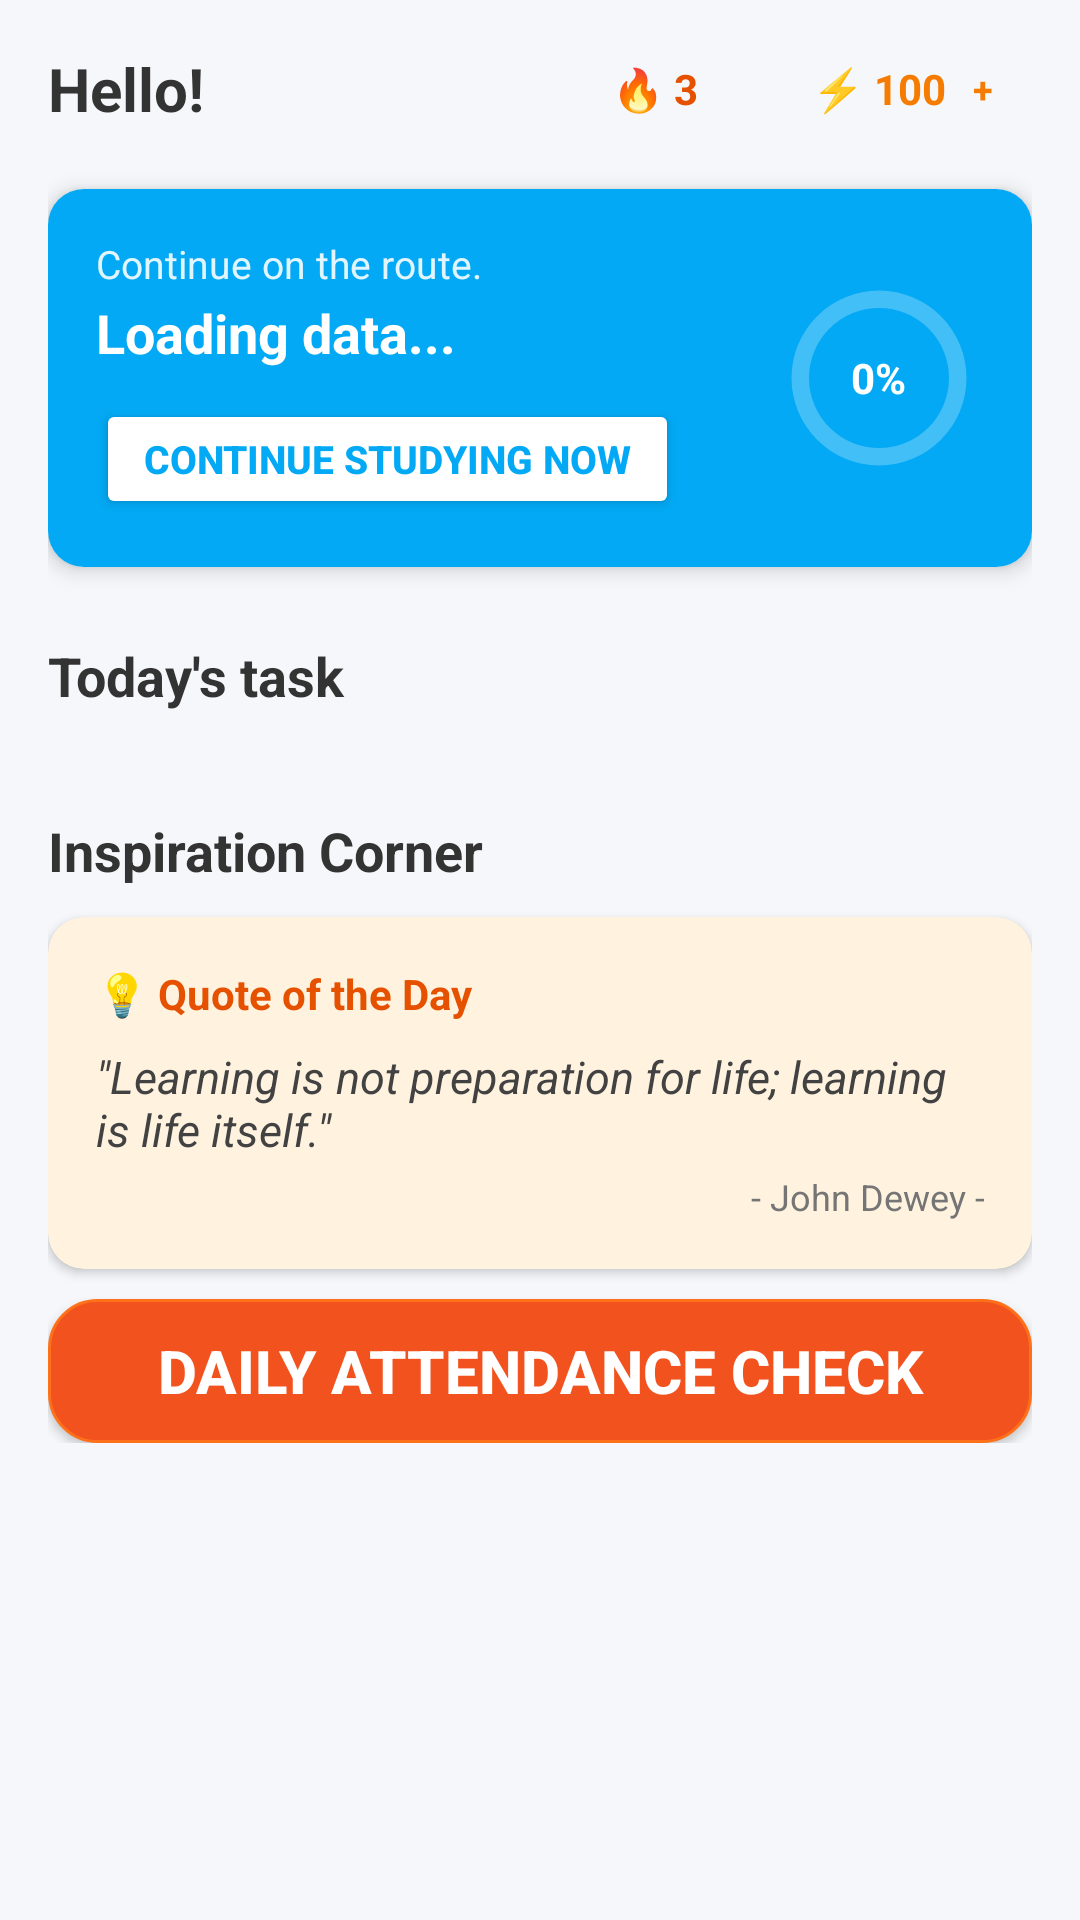

This screen was rendered from an Android layout file. Write that file and the resources it references.
<!-- AndroidManifest.xml: application theme Theme.AppCompat.DayNight.NoActionBar -->
<!-- res/layout/fragment_home.xml -->
<?xml version="1.0" encoding="utf-8"?>
<ScrollView xmlns:android="http://schemas.android.com/apk/res/android"
    xmlns:app="http://schemas.android.com/apk/res-auto"
    android:layout_width="match_parent"
    android:layout_height="match_parent"
    android:background="#F5F7FA">

    <LinearLayout
        android:layout_width="match_parent"
        android:layout_height="wrap_content"
        android:orientation="vertical"
        android:padding="16dp">

        <LinearLayout
            android:layout_width="match_parent"
            android:layout_height="wrap_content"
            android:gravity="center_vertical"
            android:orientation="horizontal">

            <TextView
                android:id="@+id/tvGreeting"
                android:layout_width="0dp"
                android:layout_height="wrap_content"
                android:layout_weight="1"
                android:text="Hello!"
                android:textColor="#333333"
                android:textSize="20sp"
                android:textStyle="bold" />

            <TextView
                android:id="@+id/tvStreak"
                android:layout_width="wrap_content"
                android:layout_height="wrap_content"
                android:layout_marginEnd="12dp"
                android:background="@drawable/bg_rounded_orange"
                android:paddingHorizontal="8dp"
                android:paddingVertical="4dp"
                android:text="🔥 3"
                android:textColor="#E65100"
                android:textStyle="bold" />

            <LinearLayout
                android:id="@+id/layoutEnergyShop"
                android:layout_width="wrap_content"
                android:layout_height="wrap_content"
                android:layout_marginStart="8dp"
                android:background="@drawable/bg_rounded_orange"
                android:backgroundTint="#FFF3E0"
                android:clickable="true"
                android:focusable="true"
                android:gravity="center_vertical"
                android:paddingHorizontal="10dp"
                android:paddingVertical="4dp">

                <TextView
                    android:id="@+id/tvEnergy"
                    android:layout_width="wrap_content"
                    android:layout_height="wrap_content"
                    android:text="⚡ 100"
                    android:textColor="#F57C00"
                    android:textSize="14sp"
                    android:textStyle="bold" />

                <TextView
                    android:layout_width="wrap_content"
                    android:layout_height="wrap_content"
                    android:layout_marginStart="6dp"
                    android:text=" + "
                    android:background="@drawable/bg_rounded_orange"
                    android:textColor="#F57C00"
                    android:textSize="12sp"
                    android:textStyle="bold" />
            </LinearLayout>
        </LinearLayout>

        <androidx.cardview.widget.CardView
            android:layout_width="match_parent"
            android:layout_height="wrap_content"
            android:layout_marginTop="20dp"
            app:cardCornerRadius="12dp"
            app:cardElevation="4dp">

            <RelativeLayout
                android:layout_width="match_parent"
                android:layout_height="wrap_content"
                android:background="#03A9F4"
                android:padding="16dp">

                <LinearLayout
                    android:layout_width="match_parent"
                    android:layout_height="wrap_content"
                    android:layout_centerVertical="true"
                    android:layout_marginEnd="16dp"
                    android:layout_toStartOf="@id/layoutCircularProgress"
                    android:orientation="vertical">

                    <TextView
                        android:id="@+id/tvHighlightSubtitle"
                        android:layout_width="wrap_content"
                        android:layout_height="wrap_content"
                        android:text="Continue on the route."
                        android:textColor="#E1F5FE"
                        android:textSize="13sp" />

                    <TextView
                        android:id="@+id/tvHighlightSubject"
                        android:layout_width="wrap_content"
                        android:layout_height="wrap_content"
                        android:layout_marginTop="2dp"
                        android:text="Loading data..."
                        android:textColor="#FFFFFF"
                        android:textSize="18sp"
                        android:textStyle="bold"
                        android:maxLines="2"
                        android:ellipsize="end"/>

                    <Button
                        android:id="@+id/btnContinueLearning"
                        android:layout_width="wrap_content"
                        android:layout_height="40dp"
                        android:layout_marginTop="10dp"
                        android:backgroundTint="#FFFFFF"
                        android:paddingHorizontal="16dp"
                        android:text="Continue studying now"
                        android:textColor="#03A9F4"
                        android:textSize="13sp"
                        android:textStyle="bold" />
                </LinearLayout>

                <RelativeLayout
                    android:id="@+id/layoutCircularProgress"
                    android:layout_width="70dp"
                    android:layout_height="70dp"
                    android:layout_alignParentEnd="true"
                    android:layout_centerVertical="true">

                    <ProgressBar
                        android:id="@+id/pbHighlightProgress"
                        style="?android:attr/progressBarStyleHorizontal"
                        android:layout_width="match_parent"
                        android:layout_height="match_parent"
                        android:max="100"
                        android:progress="0"
                        android:progressDrawable="@drawable/bg_circular_progress" />

                    <TextView
                        android:id="@+id/tvHighlightProgressText"
                        android:layout_width="wrap_content"
                        android:layout_height="wrap_content"
                        android:layout_centerInParent="true"
                        android:text="0%"
                        android:textColor="#FFFFFF"
                        android:textSize="14sp"
                        android:textStyle="bold" />
                </RelativeLayout>
            </RelativeLayout>
        </androidx.cardview.widget.CardView>

        <TextView
            android:layout_width="wrap_content"
            android:layout_height="wrap_content"
            android:layout_marginTop="24dp"
            android:text="Today's task"
            android:textColor="#333333"
            android:textSize="18sp"
            android:textStyle="bold" />

        <androidx.recyclerview.widget.RecyclerView
            android:id="@+id/rvDailyTasks"
            android:layout_width="match_parent"
            android:layout_height="wrap_content"
            android:layout_marginTop="10dp" />

        <TextView
            android:layout_width="wrap_content"
            android:layout_height="wrap_content"
            android:layout_marginTop="24dp"
            android:text="Inspiration Corner"
            android:textColor="#333333"
            android:textSize="18sp"
            android:textStyle="bold" />

        <androidx.cardview.widget.CardView
            android:layout_width="match_parent"
            android:layout_height="wrap_content"
            android:layout_marginTop="10dp"
            android:layout_marginBottom="10dp"
            app:cardBackgroundColor="#FFF3E0"
            app:cardCornerRadius="12dp"
            app:cardElevation="2dp">

            <LinearLayout
                android:layout_width="match_parent"
                android:layout_height="wrap_content"
                android:orientation="vertical"
                android:padding="16dp">

                <TextView
                    android:layout_width="wrap_content"
                    android:layout_height="wrap_content"
                    android:text="💡 Quote of the Day"
                    android:textColor="#E65100"
                    android:textStyle="bold" />

                <TextView
                    android:id="@+id/tvDailyQuote"
                    android:layout_width="match_parent"
                    android:layout_height="wrap_content"
                    android:layout_marginTop="8dp"
                    android:text="&quot;Learning is not preparation for life; learning is life itself.&quot;"
                    android:textColor="#424242"
                    android:textSize="15sp"
                    android:textStyle="italic" />

                <TextView
                    android:layout_width="match_parent"
                    android:layout_height="wrap_content"
                    android:layout_marginTop="4dp"
                    android:gravity="end"
                    android:text="- John Dewey -"
                    android:textColor="#757575"
                    android:textSize="12sp" />
            </LinearLayout>
        </androidx.cardview.widget.CardView>
        <Button
            android:layout_width="match_parent"
            android:layout_height="wrap_content"
            android:text="Daily attendance check"
            android:background="@drawable/bg_rounded_orangee"
            android:textColor="#ffffff"
            android:textStyle="bold"
            android:textSize="20sp"
            android:id="@+id/btnAttendance"/>
    </LinearLayout>
</ScrollView>
<!-- resources referenced by this layout -->
<resources>
  <!-- drawable bg_circular_progress (drawable) -->
  <?xml version="1.0" encoding="utf-8"?>
  <layer-list xmlns:android="http://schemas.android.com/apk/res/android">
      <item android:id="@android:id/background">
          <shape
              android:innerRadiusRatio="3"
              android:shape="ring"
              android:thicknessRatio="12"
              android:useLevel="false">
              <solid android:color="#40FFFFFF" />
          </shape>
      </item>
  
      <item android:id="@android:id/progress">
          <rotate
              android:fromDegrees="270"
              android:toDegrees="270">
              <shape
                  android:innerRadiusRatio="3"
                  android:shape="ring"
                  android:thicknessRatio="12"
                  android:useLevel="true">
                  <solid android:color="#FFFFFF" />
              </shape>
          </rotate>
      </item>
  </layer-list>
  <!-- drawable bg_rounded_orangee (drawable) -->
  <?xml version="1.0" encoding="utf-8"?>
  <shape xmlns:android="http://schemas.android.com/apk/res/android">
      <solid android:color="#F2531E" />
      <corners android:radius="16dp" />
      <stroke android:width="1dp" android:color="#FF701A" />
  </shape>
</resources>
